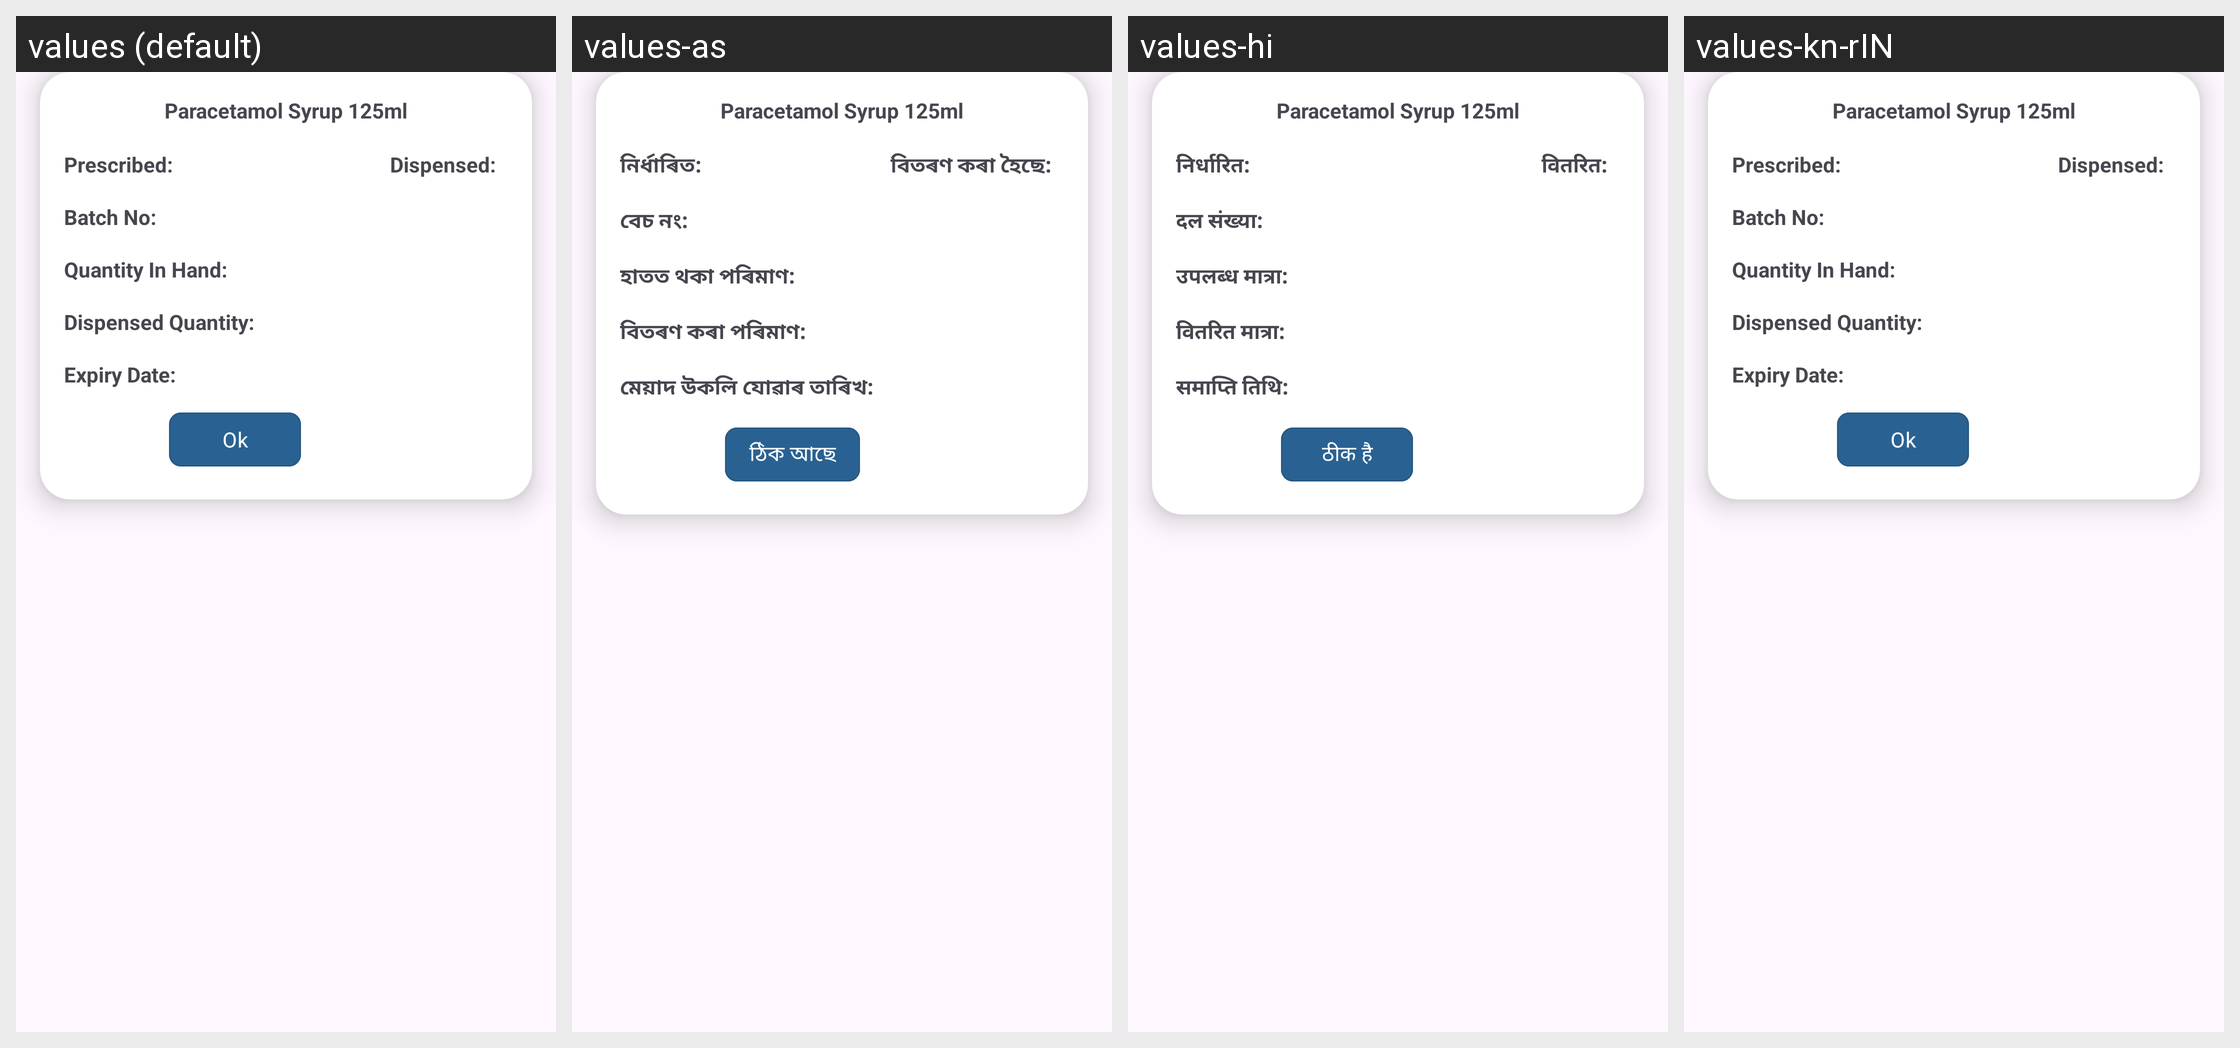

Translations of the strings shown on this Android screen, per locale in the grid:
Android screen res/layout/prescription_batch_view.xml rendered under 4 locales, left to right: values (default), values-as, values-hi, values-kn-rIN. Device: Nexus 5 (rendered at 1080×1920; each locale shown at half size, 540×960, under a caption strip naming it); theme Theme.CHO.
Strings drawn on this screen, with the default value and each locale's value (text and hints the layout hard-codes, and strings that could not be matched under every locale, appear in the picture but are not listed):

prescribed_label
  values: Prescribed:
  values-as: নিৰ্ধাৰিত:
  values-hi: निर्धारित:
  values-kn-rIN: Prescribed:

dispensed
  values: Dispensed:
  values-as: বিতৰণ কৰা হৈছে:
  values-hi: वितरित:
  values-kn-rIN: Dispensed:

batch_no
  values: Batch No:
  values-as: বেচ নং:
  values-hi: दल संख्या:
  values-kn-rIN: Batch No:

quantity_in_hand
  values: Quantity In Hand:
  values-as: হাতত থকা পৰিমাণ:
  values-hi: उपलब्ध मात्रा:
  values-kn-rIN: Quantity In Hand:

dispensed_quantity
  values: Dispensed Quantity:
  values-as: বিতৰণ কৰা পৰিমাণ:
  values-hi: वितरित मात्रा:
  values-kn-rIN: Dispensed Quantity:

expiry_date
  values: Expiry Date:
  values-as: মেয়াদ উকলি যোৱাৰ তাৰিখ:
  values-hi: समाप्ति तिथि:
  values-kn-rIN: Expiry Date:

ok
  values: Ok
  values-as: ঠিক আছে
  values-hi: ठीक है
  values-kn-rIN: Ok
